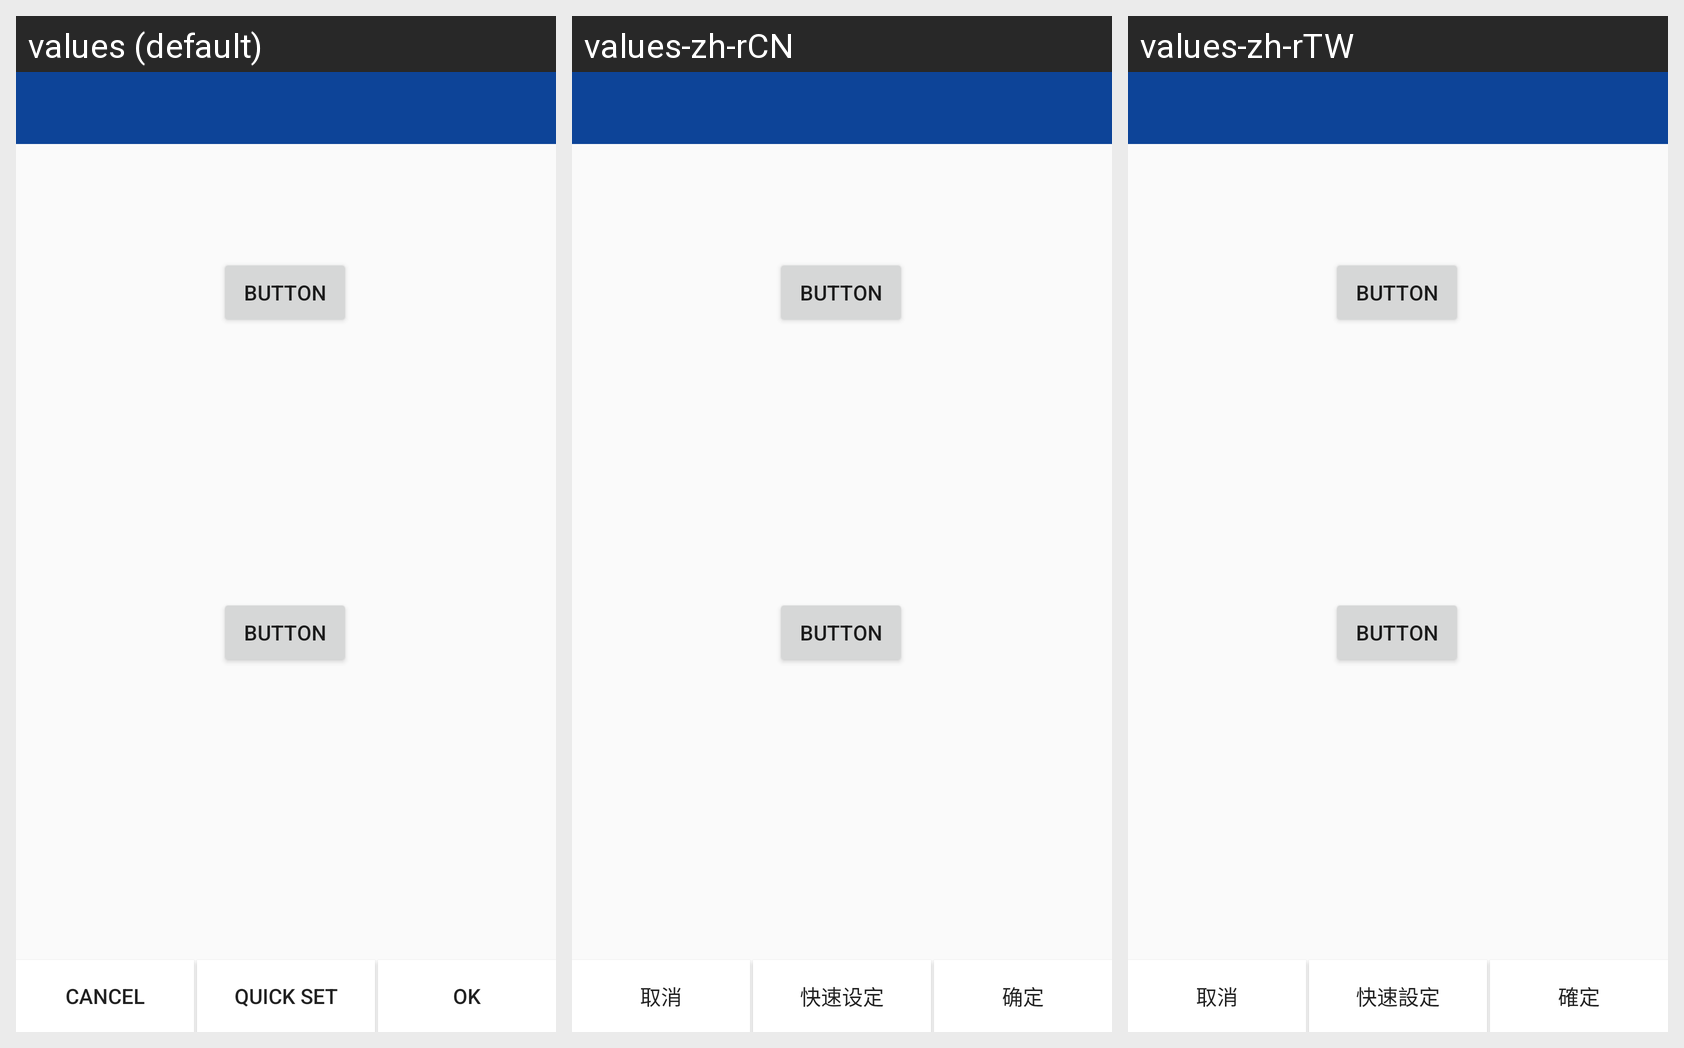

The Android screen above is rendered under several locales of the same app. Produce the string resources it draws, with the default and per-locale values.
Android screen res/layout/datesetdialog.xml rendered under 3 locales, left to right: values (default), values-zh-rCN, values-zh-rTW. Device: Nexus 5 (rendered at 1080×1920; each locale shown at half size, 540×960, under a caption strip naming it); theme Theme.AppCompat.Light.NoActionBar.
Strings drawn on this screen, with the default value and each locale's value (text and hints the layout hard-codes, and strings that could not be matched under every locale, appear in the picture but are not listed):

butoon_no
  values: CANCEL
  values-zh-rCN: 取消
  values-zh-rTW: 取消

butoon_yes
  values: OK
  values-zh-rCN: 确定
  values-zh-rTW: 確定

quick
  values: Quick set
  values-zh-rCN: 快速设定
  values-zh-rTW: 快速設定
